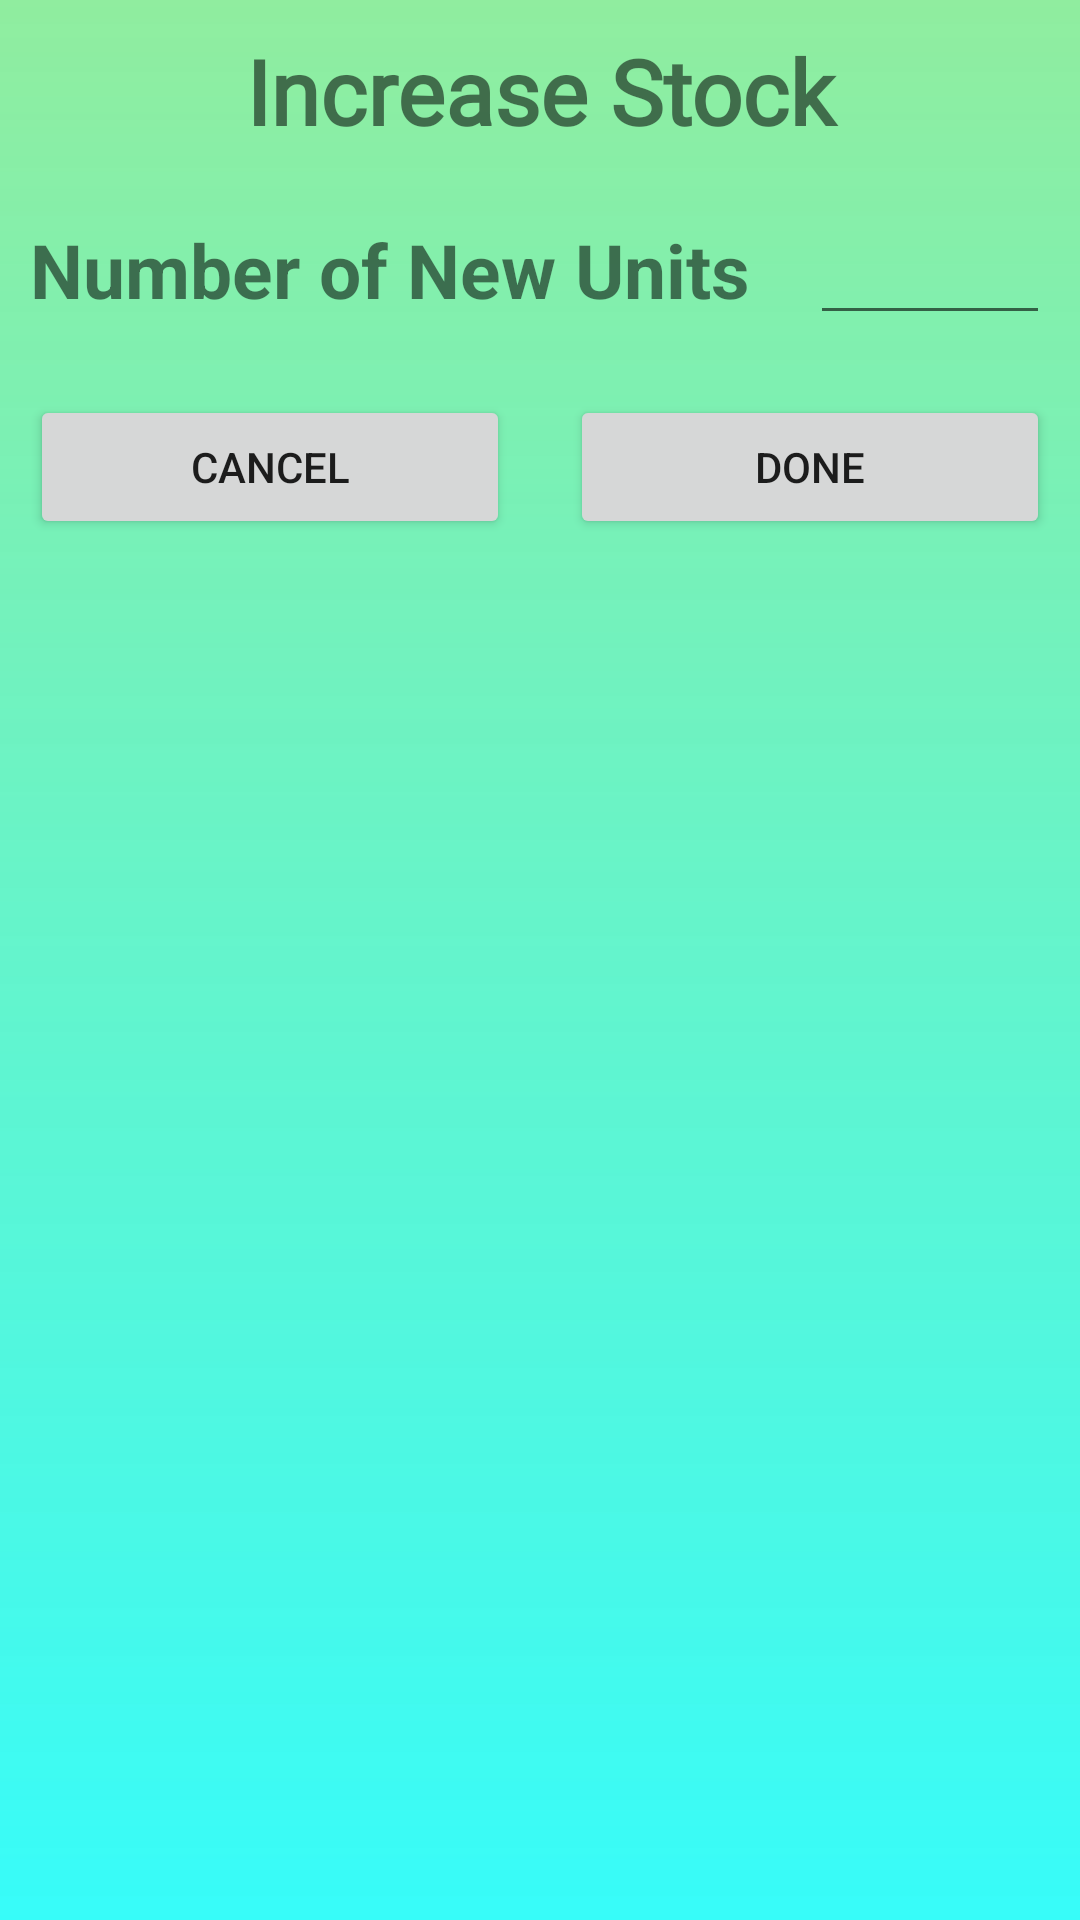

The Android layout XML behind this screen, and the referenced resources:
<!-- AndroidManifest.xml: application theme Theme.ShoppingApplication -->
<!-- res/layout/dailog_increasestock.xml -->
<?xml version="1.0" encoding="utf-8"?>
<LinearLayout xmlns:android="http://schemas.android.com/apk/res/android"
    android:layout_width="match_parent"
    android:layout_height="match_parent"
    android:background="@drawable/gradiant2"
    android:orientation="vertical">

    <TextView
        android:id="@+id/textView24"
        android:layout_width="match_parent"
        android:layout_height="wrap_content"
        android:fontFamily="@font/poppins_thin"
        android:text="Increase Stock"
        android:layout_margin="10dp"
        android:textAlignment="center"
        android:textSize="30sp"
        android:textStyle="bold" />

    <LinearLayout
        android:layout_width="match_parent"
        android:layout_height="wrap_content"
        android:orientation="horizontal">

        <TextView
            android:id="@+id/textView23"
            android:layout_width="wrap_content"
            android:layout_height="wrap_content"
            android:layout_margin="10dp"
            android:text="Number of New Units"
            android:textSize="25sp"
            android:textStyle="bold" />

        <EditText
            android:id="@+id/edtNoOfNewUnits"
            android:layout_width="wrap_content"
            android:layout_height="wrap_content"
            android:layout_weight="1"
            android:layout_margin="10dp"
            android:ems="10"
            android:inputType="number" />

    </LinearLayout>

    <LinearLayout
        android:layout_width="match_parent"
        android:layout_height="match_parent"
        android:orientation="horizontal">

        <Button
            android:id="@+id/btnCancelByStockManagement"
            android:layout_width="wrap_content"
            android:layout_height="wrap_content"
            android:layout_weight="1"
            android:layout_margin="10dp"
            android:text="Cancel" />

        <Button
            android:id="@+id/btnDoneByIncreaseStock"
            android:layout_width="wrap_content"
            android:layout_height="wrap_content"
            android:layout_margin="10dp"
            android:layout_weight="1"
            android:text="Done" />
    </LinearLayout>

</LinearLayout>
<!-- resources referenced by this layout -->
<resources>
  <!-- drawable gradiant2 (drawable) -->
  <?xml version="1.0" encoding="utf-8"?>
  <shape xmlns:android="http://schemas.android.com/apk/res/android">
      <gradient android:startColor="#D712FBF8"
          android:endColor="#90ED9F"
          android:angle="90"
          />
  </shape>
  <style name="Theme.ShoppingApplication" parent="Theme.MaterialComponents.DayNight.DarkActionBar">
          
          <item name="colorPrimary">@color/purple_500</item>
          <item name="colorPrimaryVariant">@color/purple_700</item>
          <item name="colorOnPrimary">@color/white</item>
          
          <item name="colorSecondary">@color/teal_200</item>
          <item name="colorSecondaryVariant">@color/teal_700</item>
          <item name="colorOnSecondary">@color/black</item>
          
          <item name="android:statusBarColor" tools:targetApi="l">?attr/colorPrimaryVariant</item>
          
      </style>
  <!-- not gathered from this repository: default colours our renderer supplied (Android Studio template values) -->
  <color name="purple_500">#FF6200EE</color>
  <color name="purple_700">#FF3700B3</color>
  <color name="teal_200">#FF03DAC5</color>
  <color name="teal_700">#FF018786</color>
  <color name="black">#FF000000</color>
  <color name="white">#FFFFFFFF</color>
</resources>
